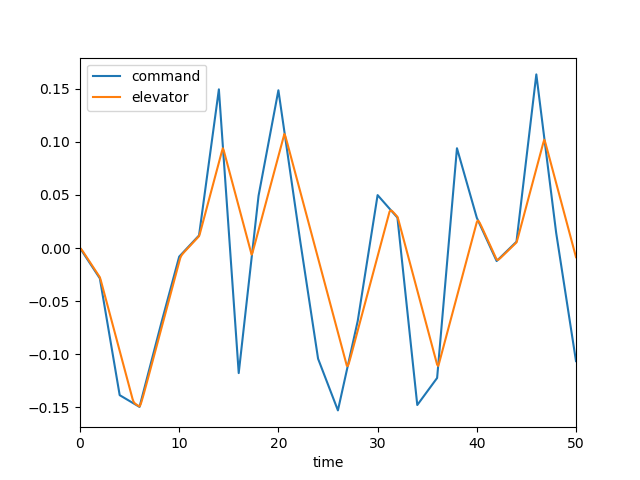

Values plotted in this chart, from the file beside it:
, time, dec, de, mode, u, w, q, theta
0, 0.0, 0.0, 0.0, 3.0, 0.0, 0.0, 0.0, 0.0
1, 0.1, -0.001426, -0.0007853, 3.0, -7.91662314441055e-05, 0.0011, 4.772251486429013e-05, 1.5415839698107447e-06
2, 0.2, -0.002852, -0.001976, 3.0, -0.0004225, 0.006178, 0.0002025, 1.3026340639044065e-05
3, 0.3, -0.004278, -0.003315, 3.0, -0.001194, 0.01791, 0.0004705, 4.571382305584848e-05
4, 0.4, -0.005704, -0.004709, 3.0, -0.002537, 0.03848, 0.0008388, 0.0001104
5, 0.5, -0.00713, -0.006123, 3.0, -0.004574, 0.06954, 0.001288, 0.0002161
6, 0.6, -0.008556, -0.007545, 3.0, -0.007405, 0.1122, 0.001797, 0.0003698
7, 0.7, -0.009982, -0.00897, 3.0, -0.01111, 0.1669, 0.002346, 0.0005766
8, 0.8, -0.01141, -0.0104, 3.0, -0.01576, 0.234, 0.002916, 0.0008396
9, 0.9, -0.01283, -0.01182, 3.0, -0.02139, 0.3131, 0.003492, 0.00116
10, 1.0, -0.01426, -0.01325, 3.0, -0.02802, 0.4036, 0.004059, 0.001537
11, 1.1, -0.01569, -0.01467, 3.0, -0.03569, 0.5048, 0.004605, 0.001971
12, 1.2, -0.01711, -0.0161, 3.0, -0.04439, 0.6157, 0.005123, 0.002457
13, 1.3, -0.01854, -0.01752, 3.0, -0.0541, 0.735, 0.005605, 0.002994
14, 1.4, -0.01996, -0.01895, 3.0, -0.06483, 0.8617, 0.006046, 0.003577
15, 1.5, -0.02139, -0.02038, 3.0, -0.07655, 0.9944, 0.006443, 0.004202
16, 1.6, -0.02282, -0.0218, 3.0, -0.08923, 1.132, 0.006797, 0.004864
17, 1.7, -0.02424, -0.02323, 3.0, -0.1029, 1.273, 0.007106, 0.005559
18, 1.8, -0.02567, -0.02466, 3.0, -0.1174, 1.417, 0.007373, 0.006284
19, 1.9, -0.02709, -0.02608, 3.0, -0.1328, 1.563, 0.0076, 0.007033
20, 2.0, -0.02852, -0.02751, 3.0, -0.1491, 1.709, 0.007792, 0.007802
21, 2.1, -0.03402, -0.03048, 3.0, -0.1664, 1.857, 0.00803, 0.008592
22, 2.2, -0.03952, -0.03392, 3.0, -0.1849, 2.011, 0.008444, 0.009414
23, 2.3, -0.04501, -0.03741, 3.0, -0.205, 2.176, 0.009009, 0.01029
24, 2.4, -0.05051, -0.0409, 3.0, -0.2269, 2.354, 0.009695, 0.01122
25, 2.5, -0.05601, -0.04439, 3.0, -0.2505, 2.545, 0.01047, 0.01223
26, 2.6, -0.06151, -0.04788, 3.0, -0.2762, 2.752, 0.01131, 0.01332
27, 2.7, -0.067, -0.05137, 3.0, -0.304, 2.976, 0.01219, 0.01449
28, 2.8, -0.0725, -0.05486, 3.0, -0.334, 3.214, 0.01309, 0.01576
29, 2.9, -0.078, -0.05835, 3.0, -0.3662, 3.468, 0.01398, 0.01711
30, 3.0, -0.0835, -0.06184, 3.0, -0.4007, 3.736, 0.01485, 0.01855
31, 3.1, -0.08899, -0.06533, 3.0, -0.4375, 4.018, 0.01568, 0.02008
32, 3.2, -0.09449, -0.06882, 3.0, -0.4766, 4.311, 0.01648, 0.02169
33, 3.3, -0.09999, -0.07231, 3.0, -0.518, 4.614, 0.01723, 0.02337
34, 3.4, -0.1055, -0.0758, 3.0, -0.5617, 4.926, 0.01792, 0.02513
35, 3.5, -0.111, -0.0793, 3.0, -0.6077, 5.245, 0.01855, 0.02695
36, 3.6, -0.1165, -0.08279, 3.0, -0.656, 5.569, 0.01912, 0.02884
37, 3.7, -0.122, -0.08628, 3.0, -0.7065, 5.897, 0.01964, 0.03078
38, 3.8, -0.1275, -0.08977, 3.0, -0.7592, 6.228, 0.02011, 0.03277
39, 3.9, -0.133, -0.09326, 3.0, -0.8142, 6.561, 0.02053, 0.0348
40, 4.0, -0.1385, -0.09675, 3.0, -0.8713, 6.894, 0.0209, 0.03687
41, 4.1, -0.139, -0.1002, 3.0, -0.9306, 7.226, 0.02124, 0.03898
42, 4.2, -0.1396, -0.1037, 3.0, -0.992, 7.557, 0.02154, 0.04112
43, 4.3, -0.1401, -0.1072, 3.0, -1.056, 7.887, 0.02181, 0.04328
44, 4.4, -0.1407, -0.1107, 3.0, -1.121, 8.214, 0.02206, 0.04548
45, 4.5, -0.1412, -0.1142, 3.0, -1.189, 8.538, 0.0223, 0.0477
46, 4.6, -0.1418, -0.1177, 3.0, -1.259, 8.86, 0.02252, 0.04994
47, 4.7, -0.1423, -0.1212, 3.0, -1.332, 9.179, 0.02274, 0.0522
48, 4.8, -0.1429, -0.1247, 3.0, -1.406, 9.496, 0.02295, 0.05449
49, 4.9, -0.1434, -0.1282, 3.0, -1.483, 9.809, 0.02317, 0.05679
50, 5.0, -0.144, -0.1317, 3.0, -1.562, 10.12, 0.02339, 0.05912
51, 5.1, -0.1446, -0.1351, 3.0, -1.643, 10.43, 0.02361, 0.06147
52, 5.2, -0.1451, -0.1386, 3.0, -1.726, 10.74, 0.02384, 0.06384
53, 5.3, -0.1457, -0.1421, 3.0, -1.812, 11.04, 0.02408, 0.06624
54, 5.4, -0.1462, -0.1447, 3.0, -1.9, 11.34, 0.02428, 0.06866
55, 5.5, -0.1468, -0.1459, 3.0, -1.99, 11.64, 0.02431, 0.07109
56, 5.6, -0.1473, -0.1468, 3.0, -2.082, 11.92, 0.02411, 0.07351
57, 5.7, -0.1479, -0.1474, 3.0, -2.175, 12.19, 0.0237, 0.0759
58, 5.8, -0.1484, -0.148, 3.0, -2.269, 12.44, 0.02312, 0.07824
59, 5.9, -0.149, -0.1486, 3.0, -2.365, 12.66, 0.02241, 0.08052
... 441 more rows
